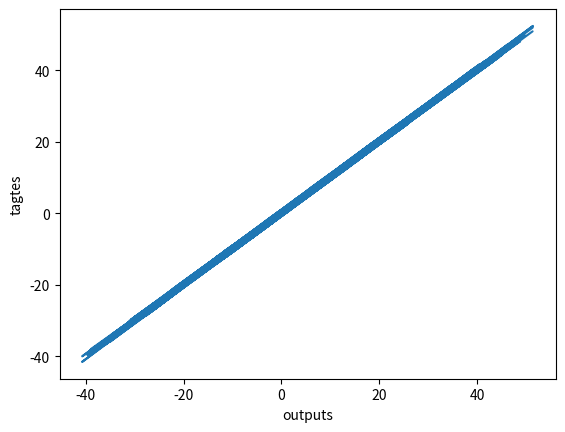

Recreate this plot in Python.
import numpy as np
import pandas as pd
import matplotlib.pyplot as plt
from mpl_toolkits.mplot3d import Axes3D

observation = 1000
xs =np.random.uniform(low=-10, high=10, size=(observation, 1))
zs =np.random.uniform(-10, 10,(observation, 1))

inputs = np.column_stack((xs, zs))

print(inputs.shape)

noise = np.random.uniform(-1, 1,(observation,1))
targets = 2*xs + 3*zs +5 +noise
print(targets.shape)

targets = targets.reshape(observation)
fig = plt.figure()
# ax = fig.add_subplot(111, projection='3d')
# ax.plot(xs, zs, targets)
# ax.set_xlabel('xs')
# ax.set_ylabel('zs')
# ax.set_zlabel('Targets')
# ax.view_init(azim=100)
# plt.show()
targets = targets.reshape(observation, 1)
init_range = 0.1

weights = np.random.uniform(-init_range, init_range, size=(2, 1))
baises = np.random.uniform(-init_range, init_range, size=1)
learning_rate = 0.02

for i in range(200):
    output = np.dot(inputs, weights) + baises
    deltas = output - targets
    loss = np.sum(deltas**2)/ 2 / observation

    print('Loss',loss)

    deltas_scaled = deltas/observation
    weights = weights -learning_rate * np.dot(inputs.T, deltas_scaled)
    baises = baises - learning_rate * np.sum(deltas_scaled)

plt.plot(output, targets)
plt.xlabel('outputs')
plt.ylabel('tagtes')
plt.show()